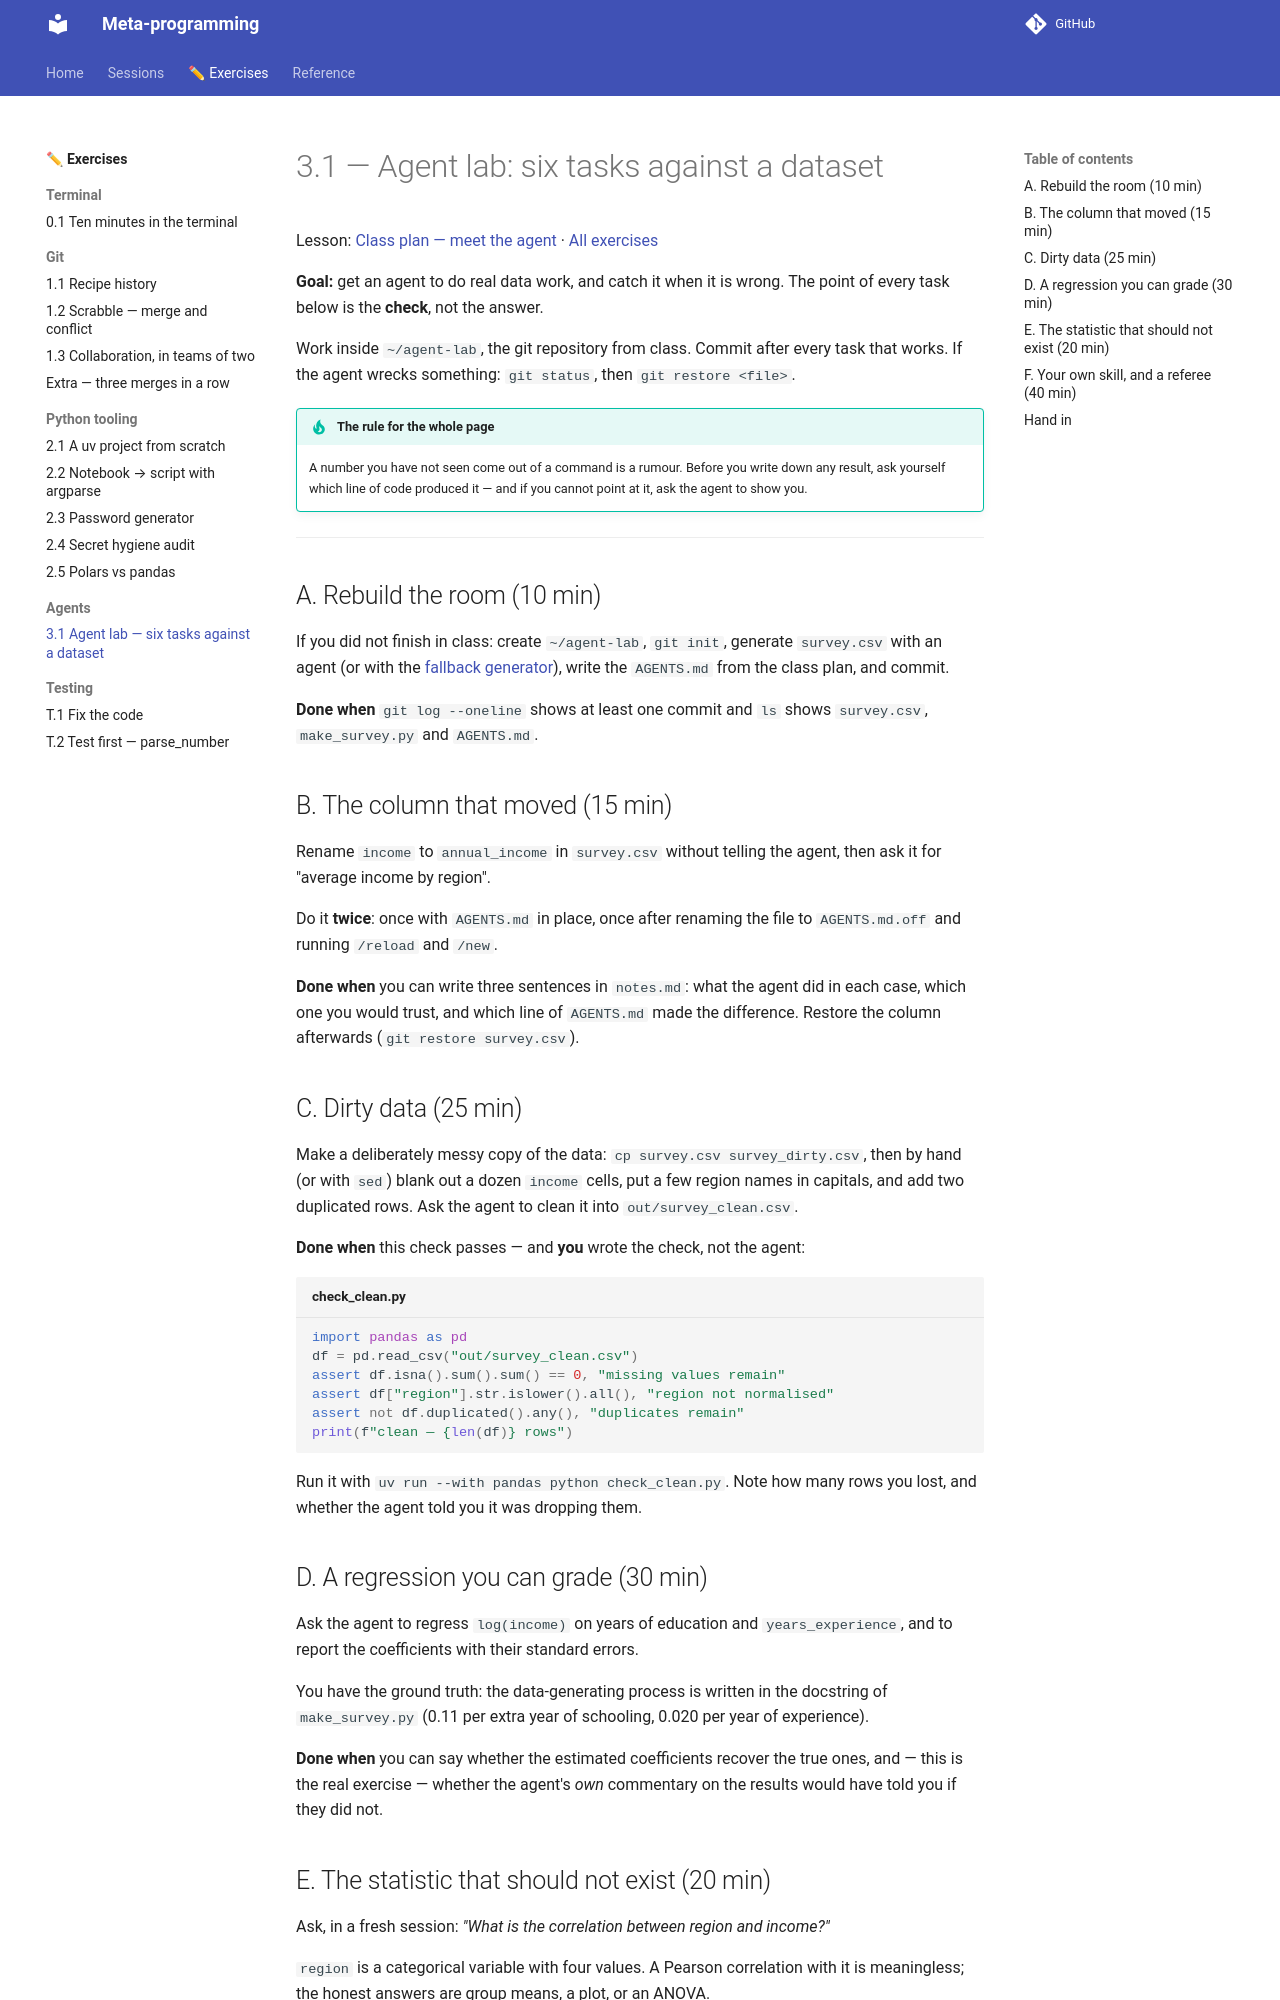

repository: KnuxV/cours-agents · page: exercises/agent-lab/index.html · generator: mkdocs

# 3.1 — Agent lab: six tasks against a dataset

Lesson: [Class plan — meet the agent](../sessions/practice-agents.md) · [All exercises](index.md)

**Goal:** get an agent to do real data work, and catch it when it is wrong. The point of every task below is the **check**, not the answer.

Work inside `~/agent-lab`, the git repository from class. Commit after every task that works. If the agent wrecks something: `git status`, then `git restore <file>`.

!!! tip "The rule for the whole page"
    A number you have not seen come out of a command is a rumour. Before you write down any result, ask yourself which line of code produced it — and if you cannot point at it, ask the agent to show you.

---

## A. Rebuild the room (10 min)

If you did not finish in class: create `~/agent-lab`, `git init`, generate `survey.csv` with an agent (or with the [fallback generator](../sessions/practice-agents.md#4-a-dataset-to-argue-about)), write the `AGENTS.md` from the class plan, and commit.

**Done when** `git log --oneline` shows at least one commit and `ls` shows `survey.csv`, `make_survey.py` and `AGENTS.md`.

## B. The column that moved (15 min)

Rename `income` to `annual_income` in `survey.csv` without telling the agent, then ask it for "average income by region".

Do it **twice**: once with `AGENTS.md` in place, once after renaming the file to `AGENTS.md.off` and running `/reload` and `/new`.

**Done when** you can write three sentences in `notes.md`: what the agent did in each case, which one you would trust, and which line of `AGENTS.md` made the difference. Restore the column afterwards (`git restore survey.csv`).

## C. Dirty data (25 min)

Make a deliberately messy copy of the data: `cp survey.csv survey_dirty.csv`, then by hand (or with `sed`) blank out a dozen `income` cells, put a few region names in capitals, and add two duplicated rows. Ask the agent to clean it into `out/survey_clean.csv`.

**Done when** this check passes — and **you** wrote the check, not the agent:

```python title="check_clean.py"
import pandas as pd
df = pd.read_csv("out/survey_clean.csv")
assert df.isna().sum().sum() == 0, "missing values remain"
assert df["region"].str.islower().all(), "region not normalised"
assert not df.duplicated().any(), "duplicates remain"
print(f"clean — {len(df)} rows")
```

Run it with `uv run --with pandas python check_clean.py`. Note how many rows you lost, and whether the agent told you it was dropping them.

## D. A regression you can grade (30 min)

Ask the agent to regress `log(income)` on years of education and `years_experience`, and to report the coefficients with their standard errors.

You have the ground truth: the data-generating process is written in the docstring of `make_survey.py` (0.11 per extra year of schooling, 0.020 per year of experience).

**Done when** you can say whether the estimated coefficients recover the true ones, and — this is the real exercise — whether the agent's *own* commentary on the results would have told you if they did not.
